pico-8 play session: no input (idle), after a click and taps of 🅾, ❎, 🅾+❎, 🅾 in the second before t = 0

[t = 1 s] idle ~1s (no d-pad/buttons)
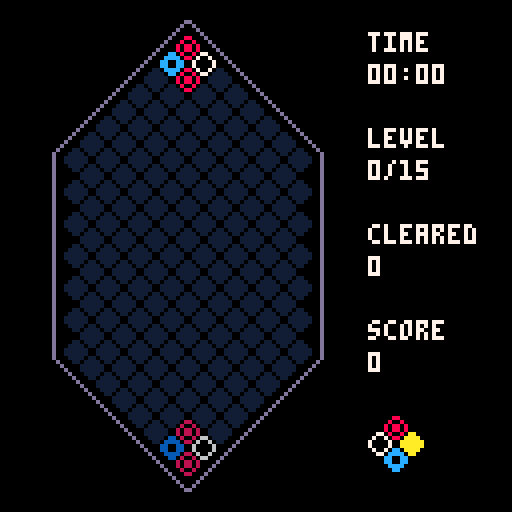
[t = 4 s] idle ~4s (no d-pad/buttons)
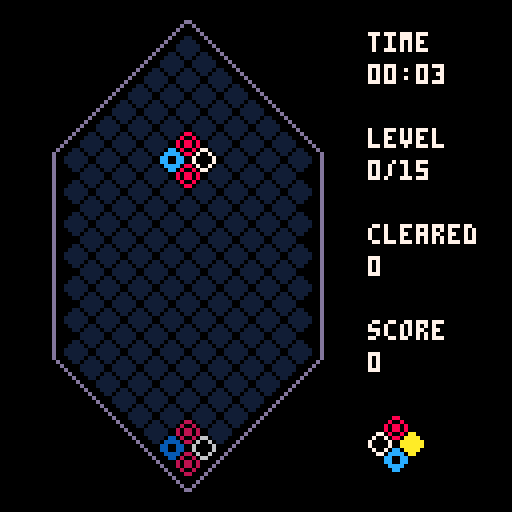
[t = 6 s] idle ~6s (no d-pad/buttons)
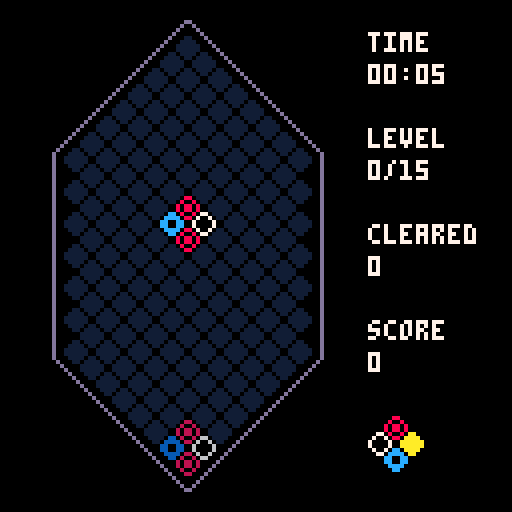
[t = 8 s] idle ~8s (no d-pad/buttons)
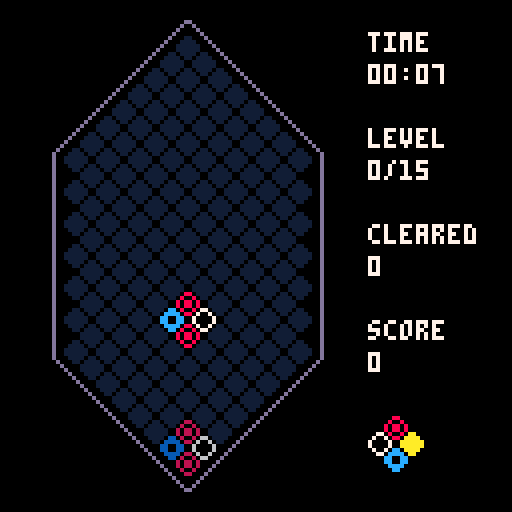

pico-8 cartridge
version 29
__lua__
-- picolumia
-- by andrew edstrom

local board
local player
local next_quad
local particles
local speed_timer
local speed
local last_direction_moved -- "right" or "left"
local game_state -- "playing", "gameover", "menu", "won"
local hard_dropping
local number_of_sounds = 10
local combo_size

-- when you first hold down a button, how many frames before it repeats
-- defaults to 15 on pico8 but we override it a la https://twitter.com/lexaloffle/status/1176688167719587841?s=20
local btnp_inital_delay = 6
poke(0x5f5c, btnp_inital_delay)

-- player config
local display_shadow
local swap_rotation_buttons
local display_milliseconds

-- coroutines
local drawing_combo_text
local blocks_clearing

-- values to display in hud
local cleared
local score
local level
local seconds_elapsed
local seconds_timer

-- block types
local white_block = 8
local red_block = 16
local yellow_block = 24
local blue_block = 32
local empty = 40
local wall = -1

-- board constants
local board_outline_color = 13
local board_left = 8 -- Used to center the board
local board_height = 27 -- must be odd for math to work out
local board_width = 8
local bottom = 117
local piece_width = 8
local piece_height = 4
local sprite_size = 6

-- game feel thiccness (a.k.a. juice)
local x_shift
local y_shift
local shimmy_coefficient=1.4
local shimmy_degredation_rate=.93
local minimum_shimmy_threshold=.8
local fade_speed=0.05
local current_fade_perc=0
local loading=false

-- set up palette

-- begin utils.lua
-->8
-- random utils

function setup_palette()
    pal()
    _pal={0,129,136,140,1,5,6,7,8,135,10,131,12,13,133,134}
    for i,c in pairs(_pal) do
        pal(i-1,c,1)
    end
end

function currently_clearing_blocks()
    return blocks_clearing and costatus(blocks_clearing) ~= 'dead'
end

function for_all_tiles(callback)
    for y = 1, board_height do
        for x = 1, board_width do
            if board[y][x] ~= wall then
                callback(y, x)
            end
        end
    end
end

function is_odd(num)
    return num % 2 ~= 0
end

function get_screen_position_for_block(y,x)
    local x_loc=x*piece_width + board_left
    if is_odd(y) then
        x_loc += piece_width/2
    end
    local y_loc=bottom-y*piece_height
    return y_loc, x_loc
end
-- end utils.lua
-- begin config.lua
-->8
-- configuration options

-- shadow
function turn_on_shadow()
    display_shadow = true
    menuitem(1, "hide shadow", turn_off_shadow)
end

function turn_off_shadow()
    display_shadow = false
    menuitem(1, "show shadow", turn_on_shadow)
end

-- inverse rotation buttons (for mobile players)
function standard_rotation_mode()
    swap_rotation_buttons = false
    menuitem(2, "inverse rotation", inverse_rotation_mode)
end

function inverse_rotation_mode()
    swap_rotation_buttons = true
    menuitem(2, "normal rotation", standard_rotation_mode)
end

-- millisecond display (for speedrunners)
function turn_on_millisecond_display()
    display_milliseconds = true
    menuitem(3, "hide millis", turn_off_millisecond_display)
end

function turn_off_millisecond_display()
    display_milliseconds = false
    menuitem(3, "show millis", turn_on_millisecond_display)
end
-- end config.lua
-- begin juice.lua
-->8
-- juice

function doshake()
    local x_pos = flr(x_shift)
    if x_shift < 0 then
        x_pos = ceil(x_shift)
    end
    camera(x_pos,y_shift)
    x_shift *= shimmy_degredation_rate
    y_shift *= shimmy_degredation_rate
    if abs(x_shift) < minimum_shimmy_threshold then
        x_shift = 0
    end
    if abs(y_shift) < minimum_shimmy_threshold then
        y_shift = 0
    end
end

-- whole_screen = 1 means swap palette for whole existing screen
-- whole_screen = 0 means just change the draw palette
function fadepal(_perc, whole_screen)
    -- this function sets the
    -- color palette so everything
    -- you draw afterwards will
    -- appear darker
    -- it accepts a number from
    -- 0 means normal
    -- 1 is completely black
    -- this function has been
    -- adapted from the jelpi.p8
    -- demo
    local p = flr(mid(0, _perc, 1) * 100)

    local kmax, col, dpal, j, k

    -- this is a table to do the
    -- palette shifiting. it tells
    -- what number changes into
    -- what when it gets darker
    -- so number
    -- 15 becomes 14
    -- 14 becomes 13
    -- 13 becomes 1
    -- 12 becomes 3
    -- etc...
    dpal = {0, 1, 1, 2, 1, 13, 6, 4, 4, 9, 3, 13, 1, 13, 14}

    for j = 1, 11 do -- should go to 15 but we never need to fade colors above 11
        col = j

        -- now calculate how many
        -- times we want to fade the
        -- color.
        -- this is a messy formula
        -- and not exact science.
        -- but basically when kmax
        -- reaches 5 every color gets
        -- turned black.
        kmax = (p + (j * 1.46)) / 22

        -- now we send the color
        -- through our table kmax
        -- times to derive the final
        -- color
        for k = 1, kmax do col = dpal[col] end

        -- finally, we change the
        -- palette
        pal(j, col, whole_screen)
    end
end


function particles_for_block_clear(y, x, block_col)
    -- at first just spawn one
    local x_loc
    local y_loc
    y_loc, x_loc = get_screen_position_for_block(y,x)
    local i
    local number_of_particles = 10 + 2 * min(level, 10)

    for i = 1, number_of_particles do
        -- determine particle color
        local col = 7
        if i % 7 ~= 0 or block_col == white_block then
            -- most particles are white
            col = 7
        elseif block_col == blue_block then
            col = 12
        elseif block_col == red_block then
            col = 8
        elseif block_col == yellow_block then
            col = 10
        end

        -- create particle
        add(particles, {
            x=x_loc,
            y=y_loc,
            r=rnd(2),
            color=col,
            mult=rnd(1)/300,
            ttl=40+rnd(30),
            fade_perc=0,
            starting_theta=rnd(1),
            update=function(self)
                self.r = self.r + 1.8
                self.ttl = self.ttl - 1
                if self.ttl < 20 then
                    self.fade_perc = self.fade_perc + fade_speed
                end
            end,
            draw=function(self)
                theta = self.r * self.mult + self.starting_theta
                local spiral_x = self.r * cos(theta)
                local spiral_y = self.r * sin(theta)
                local x_coord = self.x + spiral_x
                local y_coord = self.y + spiral_y

                if x_coord > 128 or x_coord < 0 or y_coord > 128 or y_coord < 0 then
                    self.ttl = -1
                else
                    if self.fade_perc > 0 then
                        fadepal(self.fade_perc, 0)
                    end

                    pset(x_coord, y_coord, self.color)

                    if self.fade_perc > 0 then
                        setup_palette()
                    end
                end
            end,
            is_expired=function(self)
                return self.ttl < 0 or self.fade_perc > 1.1
            end
        })
    end
end
-- end juice.lua
-- begin clearing-blocks.lua
-->8
-- clearing blocks

function yield_n_times(n)
    local i
    for i=1,n do
        yield()
    end
end

function calculate_points_scored(blocks_cleared)
    return (level+1)*((blocks_cleared-2)^2)
end

function let_pieces_settle()
    --todo do this as a coroutine too
    local falling=true
    while falling do
        falling=false
        -- todo make this happen over multiple frames
        for_all_tiles(function(y, x)
            if board[y][x] ~= empty then
                if block_can_fall_left(y,x) then
                    move_piece(y, x, y-1, x_for_next_row(y,x))
                    falling=true
                end
            end
        end)
        if falling then
            yield_n_times(2)
        end
        local falling_right = false
        for_all_tiles(function(y, x)
            if board[y][x] ~= empty then
                if block_can_fall_right(y,x) then
                    move_piece(y, x, y-1, x_for_next_row(y,x)+1)
                    falling=true
                    falling_right=true
                end
            end
        end)
        if falling_right then
            yield_n_times(2)
        end
    end
end

function find_blocks_to_delete()
    local blocks_to_delete = {} -- y,x pairs
    for_all_tiles(function(y,x)
        local current_piece = board[y][x]
        if current_piece ~= empty then
            local one_row_up_x = x_for_next_row(y, x)

            -- square!
            if current_piece == board[y+1][one_row_up_x] and current_piece == board[y+1][one_row_up_x+1] and current_piece == board[y+2][x] then
                add(blocks_to_delete,{y=y,x=x})
                add(blocks_to_delete,{y=y+1,x=one_row_up_x})
                add(blocks_to_delete,{y=y+1,x=one_row_up_x+1})
                add(blocks_to_delete,{y=y+2,x=x})
            end
            -- line going left!
            if current_piece == board[y+1][one_row_up_x] and current_piece == board[y+2][x-1] then
                add(blocks_to_delete,{y=y,x=x})
                add(blocks_to_delete,{y=y+1,x=one_row_up_x})
                add(blocks_to_delete,{y=y+2,x=x-1})
            end
            -- line going right!
            if current_piece == board[y+1][one_row_up_x+1] and current_piece == board[y+2][x+1] then
                add(blocks_to_delete,{y=y,x=x})
                add(blocks_to_delete,{y=y+1,x=one_row_up_x+1})
                add(blocks_to_delete,{y=y+2,x=x+1})
            end
        end
    end)
    return blocks_to_delete
end

function hit_bottom()
    hard_dropping = false
    combo_size = 0
    y_shift -= shimmy_coefficient/2
    sfx(11)

    blocks_clearing=cocreate(function()
        yield_n_times(3)
        let_pieces_settle()

        yield_n_times(3)
        local cleared_things = true -- todo this is a lie at this moment
        local scored_this_turn = 0
        while cleared_things do
            cleared_things = false

            local blocks_to_delete = find_blocks_to_delete()
            local cleared_this_iteration = 0 --todo this makes cleared_things pointless
            for b in all(blocks_to_delete) do
                cleared_things = true
                if board[b.y][b.x] ~= empty then
                    cleared_this_iteration += 1
                    particles_for_block_clear(b.y, b.x, board[b.y][b.x])
                end
                board[b.y][b.x] = empty
            end

            if cleared_things then
                combo_size += 1
                local combo_multiplier = mid(1, combo_size, 4)
                cleared += cleared_this_iteration
                scored_this_turn += combo_multiplier * calculate_points_scored(cleared_this_iteration, level)
                if #blocks_to_delete < 4 then
                    small_clear_sound()
                else
                    big_clear_sound()
                end
            end

            yield_n_times(3)
            if cleared_things then
                let_pieces_settle()
            end
        end

        if combo_size > 1 then
            drawing_combo_text = cocreate(draw_combo_text)
            yield_n_times(2)
            combo_reward_sound()
        end

        score += scored_this_turn
        level = flr(cleared/30)
        if level == 15 then
            game_state = "won"
            music(10)
        else
            new_player_quad()
        end
    end)
end
-- end clearing-blocks.lua
-- begin audio.lua
-->8
-- audio
function small_clear_sound()
    local clear_sounds = {0, 1, 2}
    music(clear_sounds[flr(rnd(#clear_sounds)) + 1])
end

function big_clear_sound()
    local clear_sounds = {3, 4, 5}
    music(clear_sounds[flr(rnd(#clear_sounds)) + 1])
end

function combo_reward_sound()
    local combo_sounds = {6, 7, 8, 9}
    music(combo_sounds[flr(rnd(#combo_sounds)) + 1])
end

function move_sound() sfx(flr(rnd(number_of_sounds + 1))) end

-- end audio.lua
-- begin movement.lua
-->8
-- block movement

function x_for_next_row(current_y, current_x)
    if is_odd(current_y) then return current_x end
    return current_x - 1
end

-- Moving blocks
function rotate_clockwise()
    local p0 = player:player0()
    local p1 = player:player1()
    local p2 = player:player2()
    local p3 = player:player3()

    local tmp = board[p0.y][p0.x]
    board[p0.y][p0.x] = board[p2.y][p2.x]
    board[p2.y][p2.x] = board[p3.y][p3.x]
    board[p3.y][p3.x] = board[p1.y][p1.x]
    board[p1.y][p1.x] = tmp
end

function rotate_counter_clockwise()
    local p0 = player:player0()
    local p1 = player:player1()
    local p2 = player:player2()
    local p3 = player:player3()

    local tmp = board[p0.y][p0.x]
    board[p0.y][p0.x] = board[p1.y][p1.x]
    board[p1.y][p1.x] = board[p3.y][p3.x]
    board[p3.y][p3.x] = board[p2.y][p2.x]
    board[p2.y][p2.x] = tmp
end

function move_down(next_y, next_x)
    local p0 = player:player0()
    local p1 = player:player1()
    local p2 = player:player2()
    local p3 = player:player3()

    local next_y = player.y - 2
    local next_x = player.x

    if next_y > 0 and board[next_y][next_x] == empty then
        move_piece(p0.y, p0.x, next_y, next_x)
        move_piece(p1.y, p1.x, next_y + 1, p1.x)
        move_piece(p2.y, p2.x, next_y + 1, p2.x)
        move_piece(p3.y, p3.x, next_y + 2, next_x)

        player.x = next_x
        player.y = next_y
    elseif next_y < 0 then
        hit_bottom()
    else
        local next_action = hit_bottom
        if can_move_left(p0, p1) and can_move_right(p0, p2) then
            if last_direction_moved == "right" then
                next_action = move_right
            else
                next_action = move_left
            end
        elseif can_move_left(p0, p1) then
            next_action = move_left
        elseif can_move_right(p0, p2) then
            next_action = move_right
        end
        next_action()
    end
end

function move_left()
    local p0 = player:player0()
    local p1 = player:player1()
    local p2 = player:player2()
    local p3 = player:player3()

    local next_y = p0.y - 1
    local next_x = x_for_next_row(p0.y, p0.x)
    local one_row_up_x = x_for_next_row(p0.y + 1, next_x)

    if can_move_left(p0, p1) then
        move_piece(p0.y, p0.x, next_y, next_x)
        move_piece(p1.y, p1.x, next_y + 1, one_row_up_x)
        move_piece(p2.y, p2.x, next_y + 1, one_row_up_x + 1)
        move_piece(p3.y, p3.x, next_y + 2, next_x)

        player.x = next_x
        player.y = next_y
        last_direction_moved = "left"
        return true
    elseif not can_move_right(p0, p2) then
        hit_bottom()
        return false
    end
end

function can_move_left(p0, p1)
    return p0.y - 1 > 0 and block_can_fall_left(p0.y, p0.x) and
               block_can_fall_left(p1.y, p1.x)
end

function block_can_fall_left(old_y, old_x)
    local next_x = x_for_next_row(old_y, old_x)
    local next_y = old_y - 1
    if next_y < 1 or next_x < 1 then return false end

    return board[next_y][next_x] == empty
end

function move_right() -- todo combine into one method with move_left
    local p0 = player:player0()
    local p1 = player:player1()
    local p2 = player:player2()
    local p3 = player:player3()

    local next_y = p0.y - 1
    local next_x = x_for_next_row(p0.y, p0.x) + 1
    local one_row_up_x = x_for_next_row(p0.y + 1, next_x)

    if can_move_right(p0, p2) then
        move_piece(p0.y, p0.x, next_y, next_x)
        move_piece(p1.y, p1.x, next_y + 1, one_row_up_x)
        move_piece(p2.y, p2.x, next_y + 1, one_row_up_x + 1)
        move_piece(p3.y, p3.x, next_y + 2, next_x)

        player.x = next_x
        player.y = next_y
        last_direction_moved = "right"
        return true
    elseif not can_move_left(p0, p1) then
        hit_bottom()
        return false
    end
end

function can_move_right(p0, p2)
    return p0.y - 1 > 0 and block_can_fall_right(p0.y, p0.x) and
               block_can_fall_right(p2.y, p2.x)
end

function block_can_fall_right(old_y, old_x)
    local next_x = x_for_next_row(old_y, old_x) + 1
    local next_y = old_y - 1
    if next_y < 1 or next_x > board_width then return false end
    return board[next_y][next_x] == empty
end

function move_piece(old_y, old_x, new_y, new_x)
    board[new_y][new_x] = board[old_y][old_x]
    board[old_y][old_x] = empty
end

-- end movement.lua
-- begin fancy-printing.lua
-->8
-- fancy printing

function print_in_box(message, x, y)
    local pico8_letter_width = 4
    local message_width_px = #message * pico8_letter_width
    local box_left = x - message_width_px / 2 - pico8_letter_width
    local box_right = x + message_width_px / 2 + 2
    local box_top = y - pico8_letter_width
    local box_bottom = y + pico8_letter_width * 2
    local box_color = 6

    rectfill(box_left + 1, box_top + 1, box_right - 1, box_bottom - 1, box_color)
    rectfill(box_left, box_top + 2, box_right, box_bottom - 2, box_color)

    print(message, x - message_width_px / 2, y, 1)

end

function centered_print(text, x, y, col, outline_col)
    outlined_print(text, x - #text * 2, y, col, outline_col)
end

function outlined_print(text, x, y, col, outline_col)
    print(text, x - 1, y, outline_col)
    print(text, x + 1, y, outline_col)
    print(text, x, y - 1, outline_col)
    print(text, x, y + 1, outline_col)

    print(text, x, y, col)
end

-- end fancy-printing.lua
-- begin game-objects.lua
-->8
-- game object factories

-- player is represented as the bottom of the falling quad
--     player3
-- player1  player2
--     player0
function new_player_quad()
    player = {
        y = board_height - 2,
        x = 4,
        player0 = function(self) return {x = self.x, y = self.y} end,
        player1 = function(self) -- todo get all of these back in one method call
            return {x = x_for_next_row(self.y, self.x), y = self.y + 1}
        end,
        player2 = function(self)
            return {x = x_for_next_row(self.y, self.x) + 1, y = self.y + 1}
        end,
        player3 = function(self) return {x = self.x, y = self.y + 2} end,
        is_player_piece = function(self, y, x)
            local p3 = self:player3()
            local p2 = self:player2()
            local p1 = self:player1()
            local p0 = self:player0()

            return (x == p0.x or x == p1.x or x == p2.x or x == p3.x) and
                       (y == p0.y or y == p1.y or y == p2.y or y == p3.y)
        end
    }
    -- todo add function to player to multi return all current pieces
    local p3 = player:player3()
    local p2 = player:player2()
    local p1 = player:player1()
    local p0 = player:player0()

    if board[p3.y][p3.x] ~= empty or board[p2.y][p2.x] ~= empty or
        board[p1.y][p1.x] ~= empty or board[p0.y][p0.x] ~= empty or
        (not block_can_fall_left(p1.y, p1.x) and
            not block_can_fall_right(p2.y, p2.x)) then
        sfx(24)
        game_state = "gameover"
    end
    board[p3.y][p3.x] = next_quad.p3
    board[p2.y][p2.x] = next_quad.p2
    board[p1.y][p1.x] = next_quad.p1
    board[p0.y][p0.x] = next_quad.p0

    speed_timer = 0

    make_next_quad()
end

function player_quad_shadow()
    local s0 = player:player0()
    local s1 = player:player1()
    local s2 = player:player2()
    local s3 = player:player3()

    local next_y = s0.y - 2
    local next_x = s0.x

    while next_y > 0 and board[next_y][next_x] == empty do
        s0 = {y = next_y, x = next_x}
        s1.y = next_y + 1
        s2.y = next_y + 1
        s3 = {y = next_y + 2, x = next_x}

        next_y = s0.y - 2
        next_x = s0.x
    end

    return {
        s0 = s0,
        s1 = s1,
        s2 = s2,
        s3 = s3,
        is_in_shadow = function(self, y, x)
            s0 = self.s0
            s1 = self.s1
            s2 = self.s2
            s3 = self.s3
            return (y == s0.y and x == s0.x) or (y == s1.y and x == s1.x) or
                       (y == s2.y and x == s2.x) or (y == s3.y and x == s3.x)
        end,
        get_corresponding_sprite = function(self, y, x)
            local s0 = self.s0
            local s1 = self.s1
            local s2 = self.s2
            local s3 = self.s3
            local p0 = player:player0()
            local p1 = player:player1()
            local p2 = player:player2()
            local p3 = player:player3()

            if y == s0.y and x == s0.x then
                return board[p0.y][p0.x]
            elseif y == s1.y and x == s1.x then
                return board[p1.y][p1.x]
            elseif y == s2.y and x == s2.x then
                return board[p2.y][p2.x]
            end
            return board[p3.y][p3.x]
        end,
        draw_slide_indicator_arrow = function(self)
            if currently_clearing_blocks() or game_state ~= "playing" then
                return
            end

            local s0 = self.s0
            local s1 = self.s1
            local s2 = self.s2

            local next_x = x_for_next_row(s0.y, s0.x)
            local next_y = s0.y - 1
            local arrow_sprite = 6

            local right = can_move_right(s0, s2)
            local left = can_move_left(s0, s1)

            -- todo this logic is duplicated somewhere else, could dedupe to save tokens
            if left and right then
                if last_direction_moved == "right" then
                    -- if they're moving right, they would slide right
                    left = false
                else
                    -- and vice versa
                    right = false
                end
            end

            if right then
                -- get screen position to draw arrow
                local y_pos, x_pos = get_screen_position_for_block(next_y,
                                                                   next_x + 1)
                spr(arrow_sprite, x_pos + 2, y_pos - 2)
            end

            if left then
                -- get screen position to draw arrow
                local y_pos, x_pos = get_screen_position_for_block(next_y,
                                                                   next_x)
                spr(arrow_sprite, x_pos - 3, y_pos - 2, 1, 1, true, false)
            end
        end
    }
end

function make_next_quad()
    local p0 = random_block()
    local p1 = random_block()
    local p2 = random_block()
    local p3 = random_block()
    while p0 == p1 and p1 == p2 and p2 == p3 do p3 = random_block() end
    next_quad = {p0 = p0, p1 = p1, p2 = p2, p3 = p3}
end

function random_block()
    local val = flr(rnd(4))
    if val == 0 then
        return white_block
    elseif val == 1 then
        return red_block
    elseif val == 2 then
        return yellow_block
    end
    return blue_block
end

function new_board()
    local grid = {}
    local y
    local x
    for y = 1, board_height do
        grid[y] = {}

        for x = 1, board_width do
            local piece = empty

            if wall_here(y, x) then piece = wall end

            grid[y][x] = piece
        end
    end
    return grid
end

function wall_here(y, x)
    -- TODO should still be cleaned up more
    return (row_at_beginning_or_end(y, 1) and x ~= 4) or
               (row_at_beginning_or_end(y, 2) and (x < 4 or 5 < x)) or
               (row_at_beginning_or_end(y, 3) and (x < 3 or 5 < x)) or
               (row_at_beginning_or_end(y, 4) and (x < 3 or 6 < x)) or
               (row_at_beginning_or_end(y, 5) and (x < 2 or 6 < x)) or
               (row_at_beginning_or_end(y, 6) and (x < 2 or 7 < x)) or
               (is_odd(y) and x == board_width)
end

function row_at_beginning_or_end(real, expected)
    return real == expected or real == board_height - expected + 1
end

-- end game-objects.lua
-- begin init.lua
-->8
-- init functions

function _init()
    game_state = "menu"
    particles={}

    -- config
    turn_on_shadow()
    standard_rotation_mode()
    turn_off_millisecond_display()
end

function start_game()
    board = new_board()
    game_state = "playing"
    setup_palette()
    make_next_quad()
    new_player_quad()
    last_direction_moved = "right"
    speed_timer = 0
    seconds_timer = 0
    seconds_elapsed = 0
    speed = 27
    cleared = 0
    combo_size = 0
    level = 0
    score = 0
    x_shift = 0
    y_shift = 0
    hard_dropping = false
end

-- end init.lua
-- begin update.lua
-->8
-- update

function _update()
    local p
    for p in all(particles) do
        p:update()
        if p:is_expired() then
            del(particles, p)
        end
    end
    if game_state == "menu" or game_state == "gameover" or game_state == "won" then
        update_menu()
    elseif game_state == "playing" then
        update_game()
    end
end


function update_game()
    update_timers()

    if currently_clearing_blocks() then
        coresume(blocks_clearing)
    elseif hard_dropping then
        handle_rotational_input()
        move_down()
    else
        if speed_timer >= (speed - level) then
            tick()
            speed_timer = 0
        end
        handle_directional_input()
        handle_rotational_input()
    end
end

function update_timers()
    speed_timer += 1
    seconds_timer += 1

    if seconds_timer == 30 then
        seconds_elapsed += 1
        seconds_timer = 0
    end
end

function update_menu()
    if loading then
        if current_fade_perc > 1.5 then
            start_game()
            loading=false
        end
    elseif btn(4) and btn(5) then
        music(7)
        loading=true
    end
end

function tick()
    move_down()
end

function handle_directional_input()
    local just_moved=false
    if btnp(0) then
        just_moved=move_left()
        x_shift=shimmy_coefficient
    elseif btnp(1) then
        just_moved=move_right()
        x_shift=-shimmy_coefficient
    elseif btnp(3) then
        hard_dropping=true
        move_down()
        y_shift-=shimmy_coefficient
    end
    if just_moved then
        move_sound()
    end
end

function handle_rotational_input()
    if not swap_rotation_buttons then
        if btnp(4) then
            rotate_counter_clockwise()
            move_sound()
        elseif btnp(5) then
            rotate_clockwise()
            move_sound()
        end
    else
        if btnp(5) then
            rotate_counter_clockwise()
            move_sound()
        elseif btnp(4) then
            rotate_clockwise()
            move_sound()
        end
    end
end
-- end update.lua
-- begin draw.lua
-->8
-- draw functions

function _draw()
    cls()
    camera()

    if game_state == "menu" then
        draw_menu()
    else
        draw_hud()
        if drawing_combo_text and costatus(drawing_combo_text) ~= dead then
            coresume(drawing_combo_text)
        end

        doshake()
        draw_board()
    end

    local p
    for p in all(particles) do
        p:draw()
    end

    local board_center = board_left+40
    if game_state == "gameover" then
        print_in_box("game over",board_center, 44)
        print_in_box("\x8e + \x97 to try again  ",board_center, 99)
    elseif game_state == "won" then
        print_in_box("you win!!!",board_center, 44)
        print_in_box("\x8e + \x97 to play again  ",board_center, 99)
    end
end

function draw_menu()
    -- halo
    pal(7,1)
    sspr(1,8,121,25,4,45)
    sspr(1,8,121,25,5,44)
    sspr(1,8,121,25,6,45)
    sspr(1,8,121,25,5,46)
    pal()

    -- real title
    sspr(1,8,121,25,5,45)

    centered_print("press \x8e + \x97 to begin  ", 64, 103,7,1)

    if loading then
        fadepal(current_fade_perc, 1)
        current_fade_perc+=fade_speed
    end
end

-- The board is organized with 1,1 as the bottom left corner
-- every other row is drawn shifted right by a half position
-- the diamond shape is made by setting the out-of-bounds spaces to "wall"
function draw_board()
    local shadow
    if player then
        shadow = player_quad_shadow()
    end

    for_all_tiles(function(y,x)
        local y_loc, x_loc = get_screen_position_for_block(y,x)
        if board[y][x] ~= wall then
            local sprite = board[y][x]

            if sprite == empty and display_shadow and shadow and shadow:is_in_shadow(y,x) and not currently_clearing_blocks() then
                -- switch block colors to block shadow colors
                pal()
                pal(12, 3)
                pal(8, 2)
                pal(7, 6)
                pal(10, 9)
                sprite = shadow:get_corresponding_sprite(y,x)
            end


            sspr(sprite,0,sprite_size,sprite_size,x_loc,y_loc)
            pal()
            setup_palette()
        end
    end)

    if display_shadow and shadow then
        shadow:draw_slide_indicator_arrow()
    end
    draw_board_outline()
end

function draw_board_outline()
    -- draw outline of board
    color(board_outline_color)
    local center_point_x=board_left+38
    local bottom_corner_y=bottom-28
    local upper_corner_y=bottom-79
    local bottom_point_y=bottom+5

    -- left side
    local left_side_line_x=board_left+5
    line(center_point_x, bottom_point_y, left_side_line_x, bottom_corner_y)
    line(left_side_line_x, upper_corner_y)
    line(center_point_x, bottom-board_height*piece_height-4)

    -- right side
    local right_side_line_x=board_left+board_width*piece_width+8
    line(center_point_x+1, bottom-board_height*piece_height-4, right_side_line_x, upper_corner_y)
    line(right_side_line_x, bottom_corner_y)
    line(center_point_x+1, bottom_point_y)
end

function draw_hud()
    local right_side_x=board_left+84
    local y_loc=8

    color(7)
    print("time",right_side_x, y_loc)
    print(display_time(), right_side_x, y_loc+8)

    print("level", right_side_x, y_loc+24)
    print(level.."/15", right_side_x, y_loc+32)

    print("cleared",right_side_x,y_loc+48)
    print(cleared, right_side_x,y_loc+56)

    print("score", right_side_x, y_loc+72)
    print(score, right_side_x, y_loc+80)

    local next_quad_y = y_loc+96
    local next_quad_x = right_side_x +piece_width/2
    sspr(next_quad.p3,0,sprite_size,sprite_size,next_quad_x,next_quad_y)
    sspr(next_quad.p2,0,sprite_size,sprite_size,next_quad_x+piece_width/2,next_quad_y+piece_height)
    sspr(next_quad.p1,0,sprite_size,sprite_size,next_quad_x-piece_width/2,next_quad_y+piece_height)
    sspr(next_quad.p0,0,sprite_size,sprite_size,next_quad_x,next_quad_y+piece_height*2)
end

function draw_combo_text()
    local x_loc=board_left-5
    local y_loc=8
    local message = combo_size.."x combo!"

    local i
    for i=1,20 do
        if i % 5 == 0 then
            y_loc -= 1
        end
        print(message,x_loc,y_loc,11)
        yield()
    end
end

-- return time elapsed in format mm:ss
function display_time()
    local minutes = flr(seconds_elapsed / 60)
    local seconds_remainder = seconds_elapsed % 60
    local display_minutes = tostr(minutes)
    if #display_minutes < 2 then
        display_minutes = "0" .. display_minutes
    end
    local display_seconds = tostr(seconds_remainder)
    if #display_seconds < 2 then
        display_seconds = "0" .. display_seconds
    end

    local t = display_minutes .. ":" .. display_seconds
    if display_milliseconds then
        t = t .. "." .. 33 * seconds_timer
    end

    return t
end
-- end draw.lua
__gfx__
00000000007700000088000000aa000000cc00000011000000000000000000000000000000000000000000000000000000000000000000000000000000000000
0000000007007000080080000aaaa0000cccc0000111100000000000000000000000000000000000000000000000000000000000000000000000000000000000
007007007000070080880800aaaaaa00cc00cc001111110000606000000000000000000000000000000000000000000000000000000000000000000000000000
000770007000070080880800aaaaaa00cc00cc001111110000066000000000000000000000000000000000000000000000000000000000000000000000000000
0007700007007000080080000aaaa0000cccc0000111100000666000000000000000000000000000000000000000000000000000000000000000000000000000
00700700007700000088000000aa000000cc00000011000000000000000000000000000000000000000000000000000000000000000000000000000000000000
00000000000000000000000000000000000000000000000000000000000000000000000000000000000000000000000000000000000000000000000000000000
00000000000000000000000000000000000000000000000000000000000000000000000000000000000000000000000000000000000000000000000000000000
07700000000007000000000000070000000000077000000000000700000000000700000000700000700000000000000007000000700000000070000000000000
07070000000007000000000000700000000000700700000000000700000000000700000000700000700000000000000007000000700000000070000000000000
07007000000007000000000007000000000007000070000000000700000000000700000000700000770000000000000077000000700000000707000000000000
07000700000007000000000070000000000070000007000000000700000000000700000000700000770000000000000077000000700000000707000000000000
07000070000007000000000700000000000700000000700000000700000000000700000000700000707000000000000707000000700000000707000000000000
07000007000007000000007000000000007000000000070000000700000000000700000000700000707000000000000707000000700000000707000000000000
07000007000007000000070000000000070000000000007000000700000000000700000000700000700700000000007007000000700000007000700000000000
07000070000007000000700000000000700000000000000700000700000000000700000000700000700700000000007007000000700000007000700000000000
07000700000007000007000000000007000000000000000070000700000000000700000000700000700070000000070007000000700000007000700000000000
07007000000007000007000000000007000000000000000070000700000000000700000000700000700070000000070007000000700000070000070000000000
07070000000007000000700000000000700000000000000700000700000000000700000000700000700007000000700007000000700000070000070000000000
07700000000007000000070000000000070000000000007000000700000000000700000000700000700007000000700007000000700000077777770000000000
07000000000007000000007000000000007000000000070000000700000000000700000000700000700000700007000007000000700000700000007000000000
07000000000007000000000700000000000700000000700000000700000000000700000000700000700000700007000007000000700000700000007000000000
07000000000007000000000070000000000070000007000000000700000000000770000007700000700000070070000007000000700000700000007000000000
07000000000007000000000007000000000007000070000000000700000000000070000007000000700000070070000007000000700000700000007000000000
07000000000007000000000000700000000000700700000000000700000000000077000077000000700000007700000007000000700007000000000700000000
07000000000007000000000000070000000000077000000000000777777770000007777770000000700000000000000007000000700007000000000700000000
